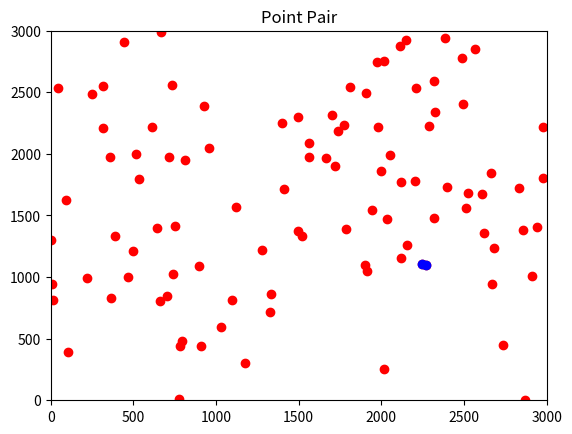

Python code for this plot:
#蛮力法求解最近点对问题

# -*- coding: utf-8 -*-
"""
Created on Tue Nov 20 10:55:31 2018

@author: bluesky_hust
"""
import random
import numpy
import math
import time
import matplotlib.pyplot as plt
from itertools import combinations,permutations
import random
import itertools

 



def nearest_dot(point,n):
    # 暴力求解最近点对问题
    
    buff = {}
    minimum = float("inf")
    closest_pair = {}
    # 存最后结果
  
    #print(point)
    #print("\n\n\n")
 
    point.sort()
    #print(point)
 
    plt.xlim(0, 30*n)
    plt.ylim(0, 30*n)
    plt.title("Point Pair")
    for i in range(len(point)):
        plt.plot(point[i][0], point[i][1], 'ro-')
    
    # 暴力找最小
    for i in range(0, n-1):
        for j in range(i+1, n):
            distance = math.sqrt((point[i][0]-point[j][0])**2+(point[i][1]-point[j][1])**2)
            if distance in buff:
                buff[distance].append((point[i], point[j]))
            else:
                buff[distance] = [(point[i], point[j])]
            
            if distance < minimum:
                minimum = distance
                         
    closest_pair[minimum] = buff[minimum][:]
    # 最后结果存入closest_pair中
    print("\n\n\n"+"The Closest Pair is:",
          closest_pair[minimum], "	Distance:", minimum)
 
    for i in range(0, len(closest_pair[minimum])):
        plt.plot(closest_pair[minimum][i][0][0],closest_pair[minimum][i][0][1], "bo-")
        plt.plot(closest_pair[minimum][i][1][0],closest_pair[minimum][i][1][1], "bo-")
    plt.show()
 
def main():
    
    t1=time.time()
    
    #point=[(0,30),(30,20),(40,180),(50,90),(10,220),(20,110),(60,25),(70,120),(80,150),(40,50),(90,0),(60,240)]
    #point=[(0,10),(30,20),(40,30),(50,10),(10,20),(20,10),(60,20),(70,20),(80,30),(40,50),(90,0),(60,40)]
    # 随机生成n个坐标
    n=100
    point = [(random.randint(0, 30*n), random.randint(0, 30*n)) for i in range(0, n)]
    #point=[(0,30),(30,20),(40,180),(50,90),(10,220),(20,110),(60,25),(70,120),(80,150)
    
    nearest_dot(point,n)
  
 
    t2=time.time()
    
    print('time=',(t2-t1)) 
    
if __name__ == "__main__":
    main()